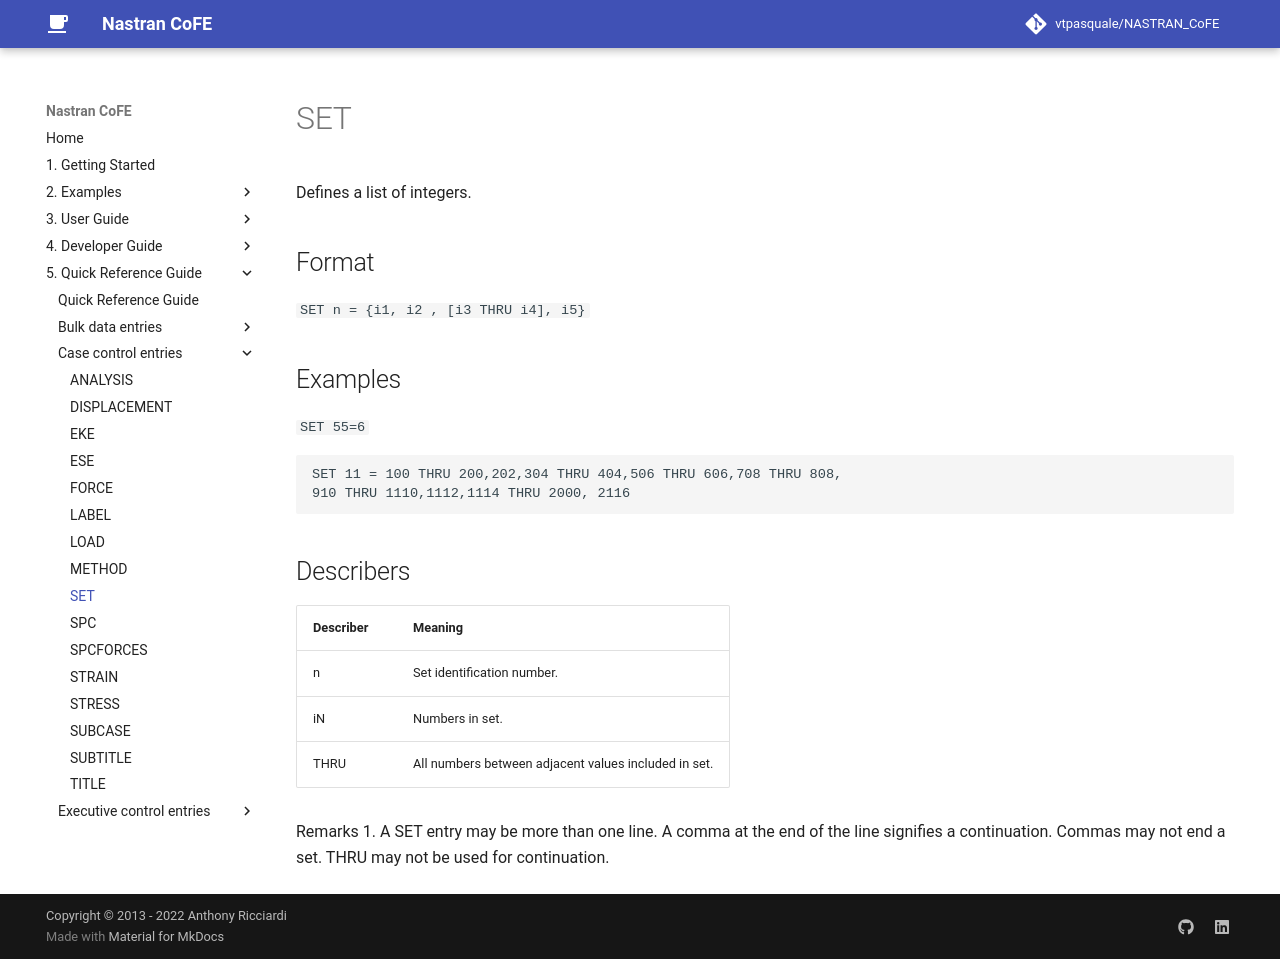

repository: vtpasquale/NASTRAN_CoFE · page: 5._Quick_Reference_Guide/case_control_entries/SET/index.html · generator: mkdocs

---
hide:
  - toc
---
# SET
Defines a list of integers.

## Format
`SET n =  {i1, i2 , [i3 THRU i4], i5}`

## Examples
`SET 55=6`

```
SET 11 = 100 THRU 200,202,304 THRU 404,506 THRU 606,708 THRU 808,
910 THRU 1110,1112,1114 THRU 2000, 2116
```

## Describers
| Describer  | Meaning  |
| ---------- | -------- |
| n          | Set identification number. |
| iN         | Numbers in set.            |
| THRU       | All numbers between adjacent values included in set.    |

Remarks
1. A SET entry may be more than one line. A comma at the end of the line signifies a continuation. Commas may not end a set. THRU may not be used for continuation.
